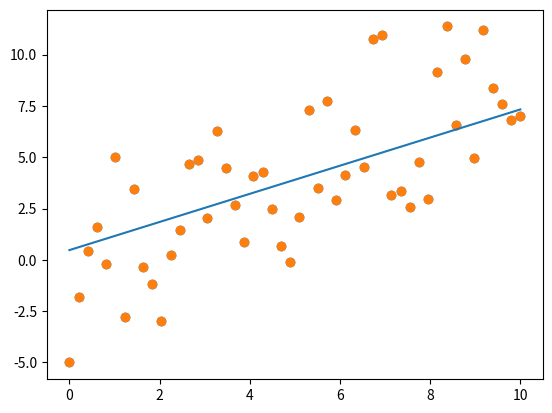

Generate this figure with matplotlib:
# %%
import numpy as np
import matplotlib.pyplot as plt
from numpy.random import default_rng

rng = default_rng()
# %%
x = np.linspace(start=0, stop=10, num=50)
y = np.linspace(start=0, stop=10, num=50)

for i in range(len(y)):
    noise = np.random.randint(low=-5, high=5)
    y[i] += noise

plt.scatter(x, y)
# %%

# Straight line function


def lin_reg(x, theta0, theta1):
    return theta0 + theta1 * x


plt.scatter(x, y)

theta0 = 0
theta1 = 0
theta0_arr = []
theta1_arr = []
m = len(y)
a = 0.01
for i in range(len(y)):
    theta0 -= a * ((sum(lin_reg(x, theta0, theta1) - y)) / m)
    theta1 -= a * ((sum(lin_reg(x, theta0, theta1) - y) * x[i]) / m)
    theta0_arr.append(theta0)
    theta1_arr.append(theta1)
    # To plot a line for each iteration, uncomment below
    # plt.plot(x, lin_reg(x, theta0, theta1))

plt.plot(x, lin_reg(x, theta0, theta1))
# %%
